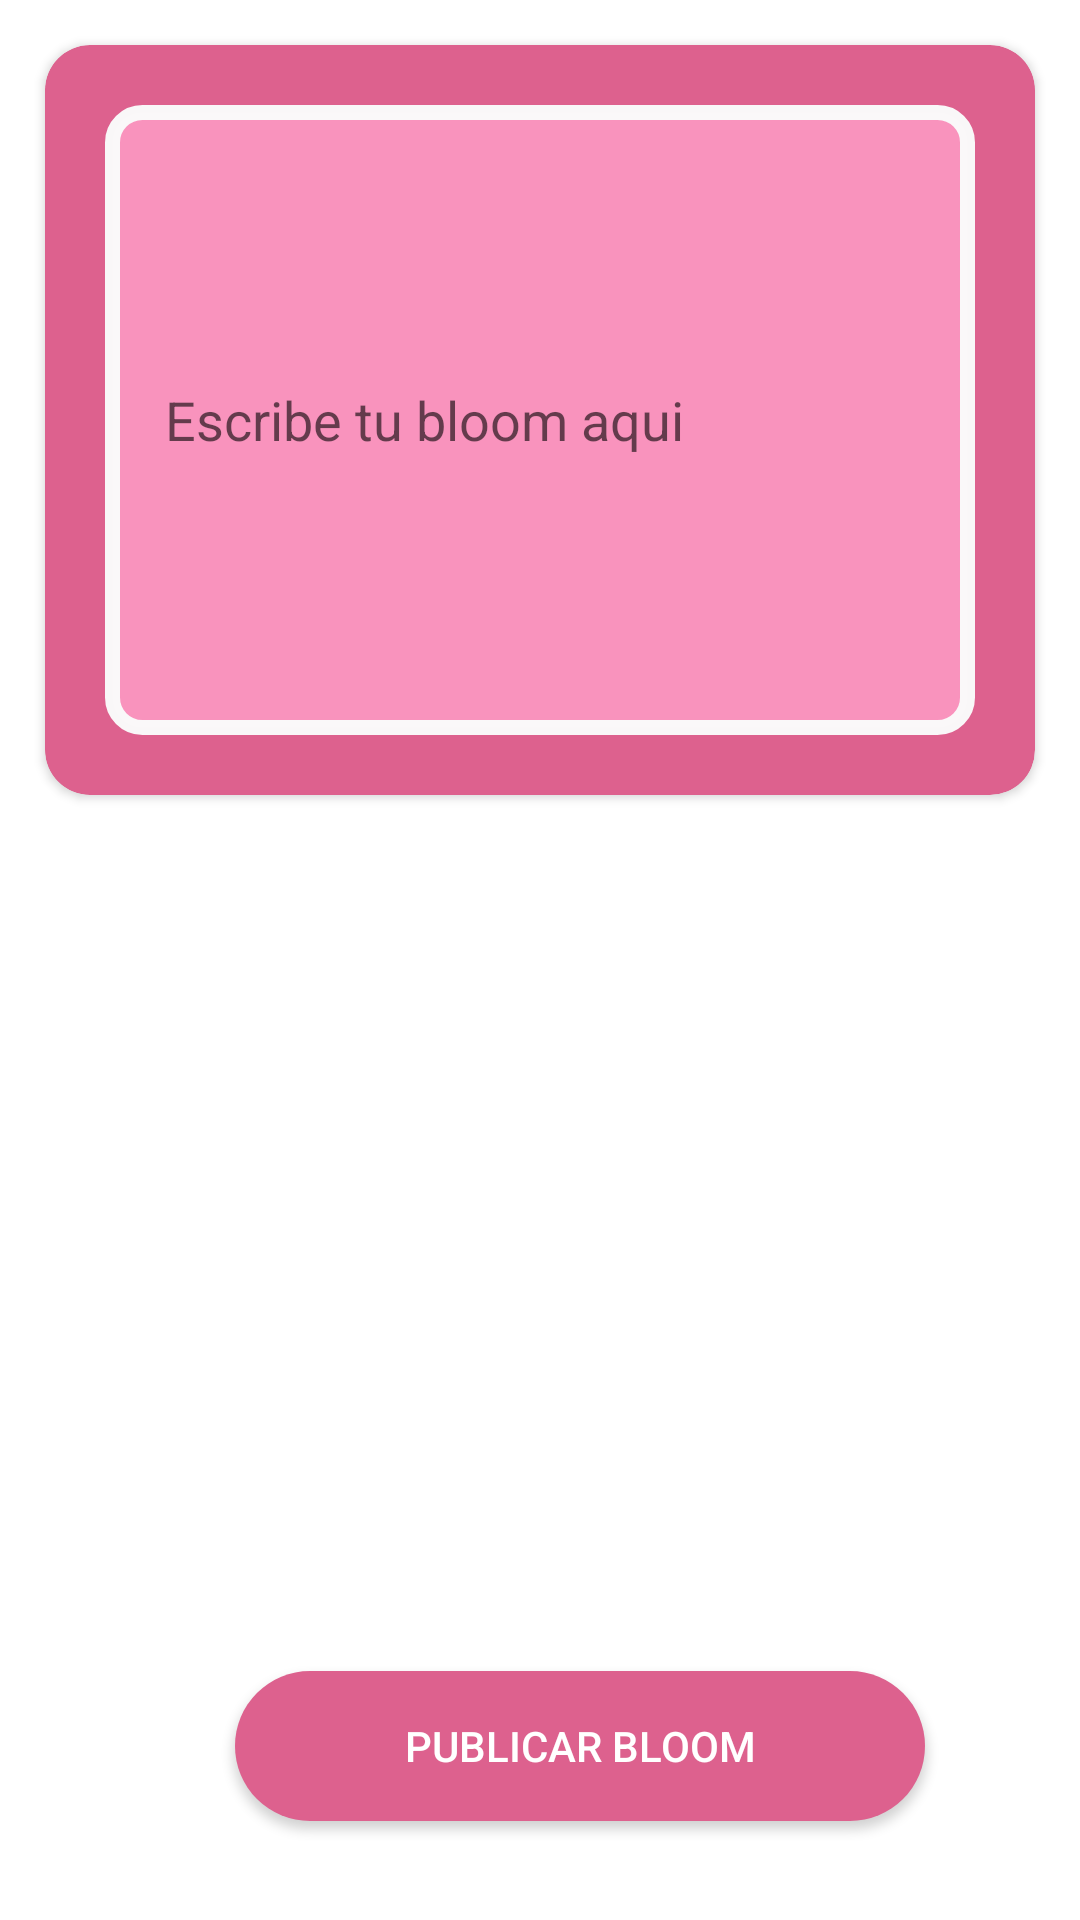

This screen was rendered from an Android layout file. Write that file and the resources it references.
<!-- AndroidManifest.xml: application theme Theme.Blooming -->
<!-- res/layout/fragment_post.xml -->
<?xml version="1.0" encoding="utf-8"?>
<androidx.constraintlayout.widget.ConstraintLayout xmlns:android="http://schemas.android.com/apk/res/android"
    xmlns:app="http://schemas.android.com/apk/res-auto"
    xmlns:tools="http://schemas.android.com/tools"
    android:layout_width="match_parent"
    android:layout_height="match_parent"
    tools:context=".ui.post.PostFragment">

    <androidx.cardview.widget.CardView
        android:id="@+id/cardView"
        android:layout_width="match_parent"
        android:layout_height="250dp"
        android:layout_marginHorizontal="15dp"
        android:layout_marginVertical="15dp"
        android:backgroundTint="@color/jazzberry_jam"

        app:cardCornerRadius="15dp"
        app:layout_constraintEnd_toEndOf="parent"
        app:layout_constraintStart_toStartOf="parent"
        app:layout_constraintTop_toTopOf="parent">

        <EditText
            android:id="@+id/etPost"
            android:layout_width="match_parent"
            android:layout_height="match_parent"
            android:layout_marginHorizontal="20dp"
            android:layout_marginVertical="20dp"
            android:background="@drawable/custom_input"
            android:ems="12"
            android:hint="Escribe tu bloom aqui"
            android:inputType="textMultiLine"
            android:lines="8"
            android:maxLines="10"
            android:minLines="6"
            android:padding="20dp"
            android:textColor="@color/white"
            />

    </androidx.cardview.widget.CardView>

    <androidx.appcompat.widget.AppCompatButton
        android:id="@+id/btnPubBloom"
        android:layout_width="230dp"
        android:layout_height="50dp"
        android:layout_marginTop="292dp"
        android:background="@drawable/custom_button"
        android:backgroundTint="@color/jazzberry_jam"
        android:text="Publicar Bloom"
        android:textColor="@color/white"
        app:layout_constraintEnd_toEndOf="parent"
        app:layout_constraintHorizontal_bias="0.602"
        app:layout_constraintStart_toStartOf="parent"
        app:layout_constraintTop_toBottomOf="@+id/cardView"
        app:layout_constraintVertical_bias="0.904" />

</androidx.constraintlayout.widget.ConstraintLayout>
<!-- resources referenced by this layout -->
<resources>
  <color name="jazzberry_jam">#DD618E</color>
  <color name="white">#FFFFFFFF</color>
  <!-- drawable custom_button (drawable-v24) -->
  <?xml version="1.0" encoding="utf-8"?>
      <selector xmlns:android="http://schemas.android.com/apk/res/android">
          <item android:state_enabled="true">
              <shape android:shape="rectangle">
                  <solid android:color="@color/jazzberry_jam"/>
                  <corners android:radius="100dp"/>
              </shape>
          </item>
      </selector>
  <!-- drawable custom_input (drawable-v24) -->
  <?xml version="1.0" encoding="utf-8"?>
  <selector xmlns:android="http://schemas.android.com/apk/res/android">
  
      <item android:state_enabled="true">
          <shape android:shape="rectangle">
              <solid android:color="@color/blanca"/>
              <corners android:radius="10dp"/>
              <stroke android:color="#FAFAFAFA" android:width="5dp"/>
          </shape>
      </item>
  
  </selector>
  <style name="Theme.Blooming" parent="Theme.MaterialComponents.DayNight.DarkActionBar">
          
          <item name="colorPrimary">@color/purple_500</item>
          <item name="colorPrimaryVariant">@color/purple_700</item>
          <item name="colorOnPrimary">@color/white</item>
          
          <item name="colorSecondary">@color/teal_200</item>
          <item name="colorSecondaryVariant">@color/teal_700</item>
          <item name="colorOnSecondary">@color/black</item>
          
          <item name="android:statusBarColor">?attr/colorPrimaryVariant</item>
          
      </style>
  <color name="blanca">#F993BD</color>
  <color name="purple_500">#DD618E</color>
  <color name="purple_700">#FF4A76</color>
  <color name="teal_200">#FF03DAC5</color>
  <color name="teal_700">#FF018786</color>
  <color name="black">#FF000000</color>
</resources>
